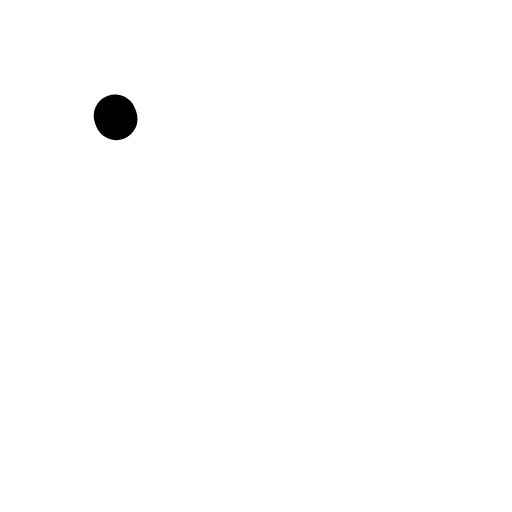
t = 0.00 s
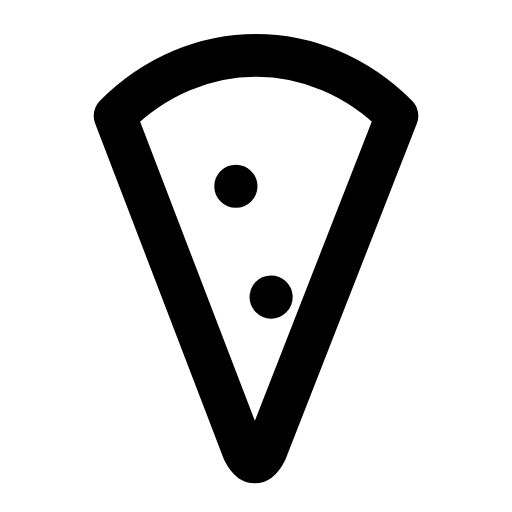
t = 0.26 s
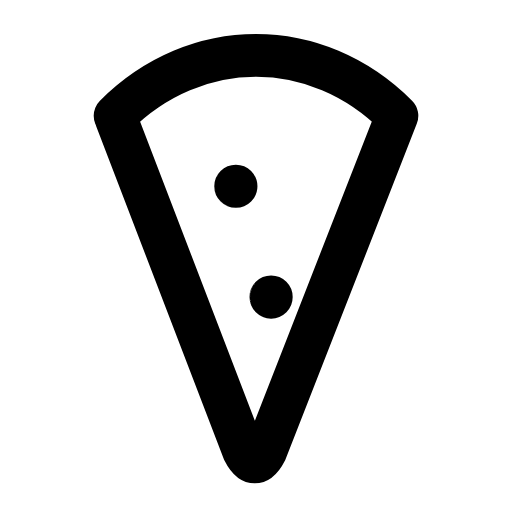
t = 0.50 s
t = 0.73 s: frame unchanged from t = 0.50 s, image omitted
t = 1.00 s: frame unchanged from t = 0.50 s, image omitted
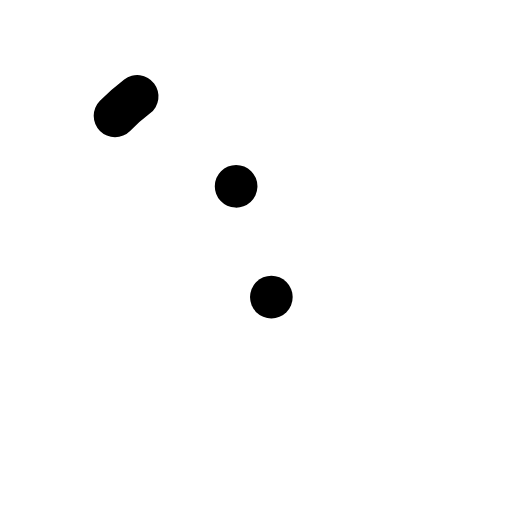
t = 1.26 s

The animated SVG that drew these frames (rendered in a browser with its animation timeline set to each time). Animation: 3 SMIL elements (animate=3); one cycle of 1.50 s, repeats indefinitely.

<svg xmlns="http://www.w3.org/2000/svg" width="24" height="24" viewBox="0 0 24 24" fill="none"><g transform="translate(-2.16 -3.068) scale(1.18)"><path stroke="currentColor" stroke-width="1.695" stroke-linecap="round" stroke-linejoin="round" fill="none" d="M6.4 7.2C8 5.6 10 4.8 12 4.8S16 5.6 17.6 7.2L12.4 20.5C12.1 21.1 11.8 21.1 11.5 20.5L6.4 7.2Z" pathLength="1" stroke-dasharray="1"><animate attributeName="stroke-dashoffset" values="1;1;0;0;0;0;1;1;1" keyTimes="0;0;0.189;0.45;0.6;0.774;0.9;0.9;1" dur="1.5s" repeatCount="indefinite" calcMode="spline" keySplines="0.16 1 0.3 1;0.16 1 0.3 1;0.16 1 0.3 1;0.16 1 0.3 1;0.16 1 0.3 1;0.16 1 0.3 1;0.16 1 0.3 1;0.16 1 0.3 1"/></path><circle stroke="currentColor" stroke-width="1.695" stroke-linecap="round" stroke-linejoin="round" fill="none" cx="11.2" cy="10" r="0.01" pathLength="1" stroke-dasharray="1"><animate attributeName="stroke-dashoffset" values="1;1;0;0;0;0;1;1;1" keyTimes="0;0.0315;0.2205;0.45;0.6;0.753;0.879;0.9;1" dur="1.5s" repeatCount="indefinite" calcMode="spline" keySplines="0.16 1 0.3 1;0.16 1 0.3 1;0.16 1 0.3 1;0.16 1 0.3 1;0.16 1 0.3 1;0.16 1 0.3 1;0.16 1 0.3 1;0.16 1 0.3 1"/></circle><circle stroke="currentColor" stroke-width="1.695" stroke-linecap="round" stroke-linejoin="round" fill="none" cx="12.6" cy="14.4" r="0.01" pathLength="1" stroke-dasharray="1"><animate attributeName="stroke-dashoffset" values="1;1;0;0;0;0;1;1;1" keyTimes="0;0.063;0.252;0.45;0.6;0.732;0.858;0.9;1" dur="1.5s" repeatCount="indefinite" calcMode="spline" keySplines="0.16 1 0.3 1;0.16 1 0.3 1;0.16 1 0.3 1;0.16 1 0.3 1;0.16 1 0.3 1;0.16 1 0.3 1;0.16 1 0.3 1;0.16 1 0.3 1"/></circle></g></svg>
